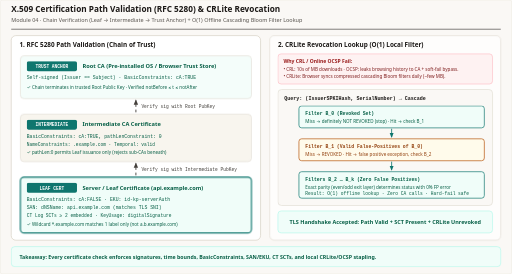
t = 0.00 s
t = 1.44 s: frame unchanged from t = 0.00 s, image omitted
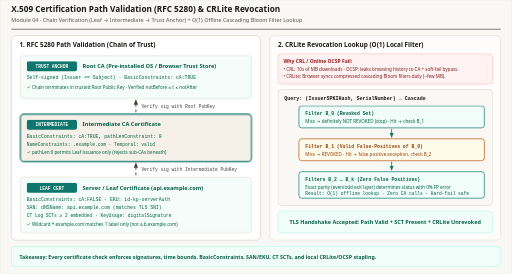
t = 3.00 s
t = 5.16 s: frame unchanged from t = 3.00 s, image omitted
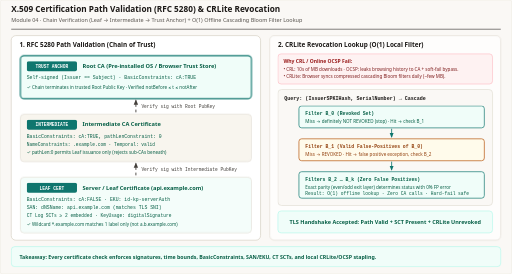
t = 6.72 s
t = 8.16 s: frame unchanged from t = 6.72 s, image omitted

The animated SVG that drew these frames (rendered in a browser with its animation timeline set to each time). Animation: 5 CSS @keyframes rules; frames cover the first 8.16 s, repeats indefinitely.

<svg xmlns="http://www.w3.org/2000/svg" viewBox="0 0 1120 600" width="1120" height="600" role="img" aria-labelledby="title desc">
  <title id="title">X.509 Certificate Chain Path Validation &amp; CRLite Cascading Bloom Filter Lookup</title>
  <desc id="desc">Animated RFC 5280 X.509 certificate path validation from Leaf server certificate through Intermediate CA to local OS Trust Anchor Root CA, verifying cryptographic signatures, notBefore/notAfter temporal validity, BasicConstraints cA and pathLen, and SAN/EKU matching, paired with O(1) privacy-preserving CRLite cascading Bloom filter revocation lookup.</desc>

  <style>
    .sans { font-family: ui-sans-serif, system-ui, -apple-system, sans-serif; }
    .mono { font-family: ui-monospace, SFMono-Regular, Menlo, monospace; }

    /* 12s cycle:
       0-25%:   Step 1 — Leaf Cert check (SAN, EKU, cA:FALSE, notBefore/notAfter)
       25-50%:  Step 2 — Intermediate CA check (sig by Root, cA:TRUE, pathLen:0)
       50-75%:  Step 3 — Trust Anchor Root CA verification (OS Trust Store)
       75-100%: Step 4 — CRLite Cascading Bloom Filter O(1) offline revocation check
    */
    @keyframes c-leaf {
      0%, 24% { stroke: #0f766e; stroke-width: 2.5; opacity: 1; }
      25%, 100% { stroke: #d6d0c4; stroke-width: 1.4; opacity: 0.72; }
    }
    @keyframes c-inter {
      0%, 24% { stroke: #d6d0c4; stroke-width: 1.4; opacity: 0.72; }
      25%, 49% { stroke: #0f766e; stroke-width: 2.5; opacity: 1; }
      50%, 100% { stroke: #d6d0c4; stroke-width: 1.4; opacity: 0.72; }
    }
    @keyframes c-root {
      0%, 49% { stroke: #d6d0c4; stroke-width: 1.4; opacity: 0.72; }
      50%, 74% { stroke: #0f766e; stroke-width: 2.5; opacity: 1; }
      75%, 100% { stroke: #d6d0c4; stroke-width: 1.4; opacity: 0.72; }
    }
    @keyframes c-crl {
      0%, 74% { stroke: #d6d0c4; stroke-width: 1.4; opacity: 0.72; }
      75%, 100% { stroke: #0f766e; stroke-width: 2.5; opacity: 1; }
    }
    @keyframes crl-probe {
      0%, 74% { transform: translateY(0px); opacity: 0; }
      78%     { transform: translateY(0px); opacity: 1; }
      88%     { transform: translateY(72px); opacity: 1; }
      98%     { transform: translateY(144px); opacity: 1; }
      100%    { transform: translateY(144px); opacity: 0; }
    }

    .leaf-card  { animation: c-leaf 12s linear infinite; }
    .inter-card { animation: c-inter 12s linear infinite; }
    .root-card  { animation: c-root 12s linear infinite; }
    .crl-panel  { animation: c-crl 12s linear infinite; }
    .dash       { stroke-dasharray: 6 6;  }
    .probe      { animation: crl-probe 12s ease-in-out infinite; }

    @media (prefers-reduced-motion: reduce) {
      .leaf-card, .inter-card, .root-card, .crl-panel, .dash, .probe {
        animation: none !important;
      }
      .leaf-card, .inter-card, .root-card, .crl-panel { opacity: 1 !important; stroke-width: 1.8 !important; }
      .probe { opacity: 0 !important; }
    }
  </style>

  <defs>
    <marker id="arr-up" viewBox="0 0 10 10" refX="8" refY="5" markerWidth="6" markerHeight="6" orient="auto-start-reverse">
      <path d="M 0 1 L 10 5 L 0 9 z" fill="#44403c"/>
    </marker>
    <marker id="arr-green" viewBox="0 0 10 10" refX="8" refY="5" markerWidth="6" markerHeight="6" orient="auto-start-reverse">
      <path d="M 0 1 L 10 5 L 0 9 z" fill="#0f766e"/>
    </marker>
  </defs>

  <!-- Canvas -->
  <rect x="0" y="0" width="1120" height="600" rx="4" fill="#faf8f5" stroke="#e7e2d8" stroke-width="1"/>

  <!-- Header -->
  <line x1="24" y1="64" x2="1096" y2="64" stroke="#1c1917" stroke-width="1.2"/>
  
  <text x="24" y="27" class="sans" font-size="18" font-weight="700" fill="#1c1917" font-family="Georgia, 'Times New Roman', serif">X.509 Certification Path Validation (RFC 5280) &amp; CRLite Revocation</text>
  <text x="24" y="48" class="sans" font-size="12" fill="#57534e" font-family="ui-sans-serif, system-ui, -apple-system, sans-serif">Module 04 · Chain Verification (Leaf → Intermediate → Trust Anchor) + O(1) Offline Cascading Bloom Filter Lookup</text>

  <!-- LEFT PANEL: X.509 PATH VALIDATION -->
  <rect x="24" y="78" width="546" height="448" rx="10" fill="#ffffff" stroke="#d6d0c4" stroke-width="1.5"/>
  <text x="42" y="104" class="sans" font-size="14" font-weight="700" fill="#1c1917">1. RFC 5280 Path Validation (Chain of Trust)</text>

  <!-- Trust Anchor Root CA (Top) -->
  <rect x="44" y="122" width="506" height="94" rx="8" fill="#f0fdf9" class="root-card"/>
  <rect x="58" y="134" width="110" height="22" rx="4" fill="#0f766e"/>
  <text x="113" y="149" class="mono" font-size="10" font-weight="700" fill="#ffffff" text-anchor="middle">TRUST ANCHOR</text>
  <text x="180" y="149" class="sans" font-size="12.5" font-weight="700" fill="#065f46">Root CA (Pre-installed OS / Browser Trust Store)</text>
  <text x="58" y="174" class="mono" font-size="10.5" fill="#065f46">Self-signed (Issuer == Subject) · BasicConstraints: cA:TRUE</text>
  <text x="58" y="194" class="sans" font-size="10" fill="#065f46">✓ Chain terminates in trusted Root Public Key · Verified notBefore ≤ t ≤ notAfter</text>

  <!-- Arrow Intermediate -> Root -->
  <line x1="297" y1="246" x2="297" y2="220" stroke="#44403c" stroke-width="2" class="dash" marker-end="url(#arr-up)"/>
  <text x="309" y="237" class="mono" font-size="10" fill="#44403c">Verify sig with Root PubKey</text>

  <!-- Intermediate CA (Middle) -->
  <rect x="44" y="250" width="506" height="104" rx="8" fill="#f5f1e8" class="inter-card"/>
  <rect x="58" y="262" width="110" height="22" rx="4" fill="#0f766e"/>
  <text x="113" y="277" class="mono" font-size="10" font-weight="700" fill="#ffffff" text-anchor="middle">INTERMEDIATE</text>
  <text x="180" y="277" class="sans" font-size="12.5" font-weight="700" fill="#065f46">Intermediate CA Certificate</text>
  <text x="58" y="302" class="mono" font-size="10.5" fill="#065f46">BasicConstraints: cA:TRUE, pathLenConstraint: 0</text>
  <text x="58" y="320" class="mono" font-size="10" fill="#065f46">NameConstraints: .example.com · Temporal: valid</text>
  <text x="58" y="338" class="sans" font-size="10" fill="#065f46">✓ pathLen:0 permits Leaf issuance only (rejects sub-CAs beneath)</text>

  <!-- Arrow Leaf -> Intermediate -->
  <line x1="297" y1="384" x2="297" y2="358" stroke="#44403c" stroke-width="2" class="dash" marker-end="url(#arr-up)"/>
  <text x="309" y="375" class="mono" font-size="10" fill="#44403c">Verify sig with Intermediate PubKey</text>

  <!-- Leaf Server Cert (Bottom) -->
  <rect x="44" y="388" width="506" height="122" rx="8" fill="#f0fdf9" class="leaf-card"/>
  <rect x="58" y="400" width="110" height="22" rx="4" fill="#0f766e"/>
  <text x="113" y="415" class="mono" font-size="10" font-weight="700" fill="#ffffff" text-anchor="middle">LEAF CERT</text>
  <text x="180" y="415" class="sans" font-size="12.5" font-weight="700" fill="#065f46">Server / Leaf Certificate (api.example.com)</text>
  <text x="58" y="440" class="mono" font-size="10.5" fill="#065f46">BasicConstraints: cA:FALSE · EKU: id-kp-serverAuth</text>
  <text x="58" y="458" class="mono" font-size="10.5" fill="#065f46">SAN: dNSName: api.example.com (matches TLS SNI)</text>
  <text x="58" y="476" class="mono" font-size="10" fill="#065f46">CT Log SCTs ≥ 2 embedded · KeyUsage: digitalSignature</text>
  <text x="58" y="494" class="sans" font-size="10" fill="#065f46">✓ Wildcard *.example.com matches 1 label only (not a.b.example.com)</text>

  <!-- RIGHT PANEL: CRLITE CASCADING BLOOM FILTER -->
  <rect x="590" y="78" width="506" height="448" rx="10" fill="#ffffff" class="crl-panel"/>
  <text x="608" y="104" class="sans" font-size="14" font-weight="700" fill="#1c1917">2. CRLite Revocation Lookup (O(1) Local Filter)</text>

  <!-- Legacy vs CRLite comparison -->
  <rect x="608" y="118" width="470" height="66" rx="7" fill="#fef2f2" stroke="#fda4af"/>
  <text x="620" y="137" class="sans" font-size="11" font-weight="700" fill="#991b1b">Why CRL / Online OCSP Fail:</text>
  <text x="620" y="155" class="sans" font-size="10" fill="#7f1d1d">• CRL: 10s of MB downloads · OCSP: leaks browsing history to CA + soft-fail bypass.</text>
  <text x="620" y="171" class="sans" font-size="10" fill="#7f1d1d">• CRLite: Browser syncs compressed cascading Bloom filters daily (~few MB).</text>

  <!-- Cascading Bloom Filter Pipeline -->
  <rect x="608" y="196" width="470" height="254" rx="8" fill="#faf8f5" stroke="#d6d0c4"/>
  <text x="622" y="218" class="mono" font-size="11" font-weight="700" fill="#1c1917">Query: (IssuerSPKIHash, SerialNumber) → Cascade</text>

  <!-- Animated probe indicator -->
  <g class="probe">
    <circle cx="634" cy="252" r="9" fill="#0f766e" stroke="#ffffff" stroke-width="2"/>
    <text x="634" y="256" class="mono" font-size="10" font-weight="700" fill="#ffffff" text-anchor="middle">?</text>
  </g>

  <!-- Layer 0 -->
  <rect x="654" y="232" width="406" height="48" rx="6" fill="#f0fdf9" stroke="#0f766e" stroke-width="1.5"/>
  <text x="668" y="252" class="mono" font-size="10.5" font-weight="700" fill="#065f46">Filter B_0 (Revoked Set)</text>
  <text x="668" y="269" class="sans" font-size="10" fill="#065f46">Miss → definitely NOT REVOKED (stop) · Hit → check B_1</text>

  <line x1="857" y1="282" x2="857" y2="300" stroke="#0f766e" stroke-width="1.8" marker-end="url(#arr-green)"/>

  <!-- Layer 1 -->
  <rect x="654" y="304" width="406" height="48" rx="6" fill="#fffbeb" stroke="#b45309" stroke-width="1.5"/>
  <text x="668" y="324" class="mono" font-size="10.5" font-weight="700" fill="#92400e">Filter B_1 (Valid False-Positives of B_0)</text>
  <text x="668" y="341" class="sans" font-size="10" fill="#92400e">Miss → REVOKED · Hit → false positive exception, check B_2</text>

  <line x1="857" y1="354" x2="857" y2="372" stroke="#0f766e" stroke-width="1.8" marker-end="url(#arr-green)"/>

  <!-- Layer 2..k -->
  <rect x="654" y="376" width="406" height="58" rx="6" fill="#f0fdf9" stroke="#0f766e" stroke-width="1.5"/>
  <text x="668" y="396" class="mono" font-size="10.5" font-weight="700" fill="#065f46">Filters B_2 … B_k (Zero False Positives)</text>
  <text x="668" y="414" class="sans" font-size="10" fill="#065f46">Exact parity (even/odd exit layer) determines status with 0% FP error</text>
  <text x="668" y="427" class="mono" font-size="10" fill="#065f46">Result: O(1) offline lookup · Zero CA calls · Hard-fail safe</text>

  <!-- Result badge -->
  <rect x="608" y="462" width="470" height="48" rx="7" fill="#f0fdf9" stroke="#99f6e4"/>
  <text x="843" y="491" class="sans" font-size="12" font-weight="700" fill="#065f46" text-anchor="middle">TLS Handshake Accepted: Path Valid + SCT Present + CRLite Unrevoked</text>

  <!-- Footer -->
  <rect x="24" y="540" width="1072" height="44" rx="8" fill="#f0fdf9" stroke="#99f6e4" stroke-width="1"/>
  <text x="42" y="567" class="sans" font-size="11.5" font-weight="600" fill="#065f46">Takeaway: Every certificate check enforces signatures, time bounds, BasicConstraints, SAN/EKU, CT SCTs, and local CRLite/OCSP stapling.</text>
</svg>
